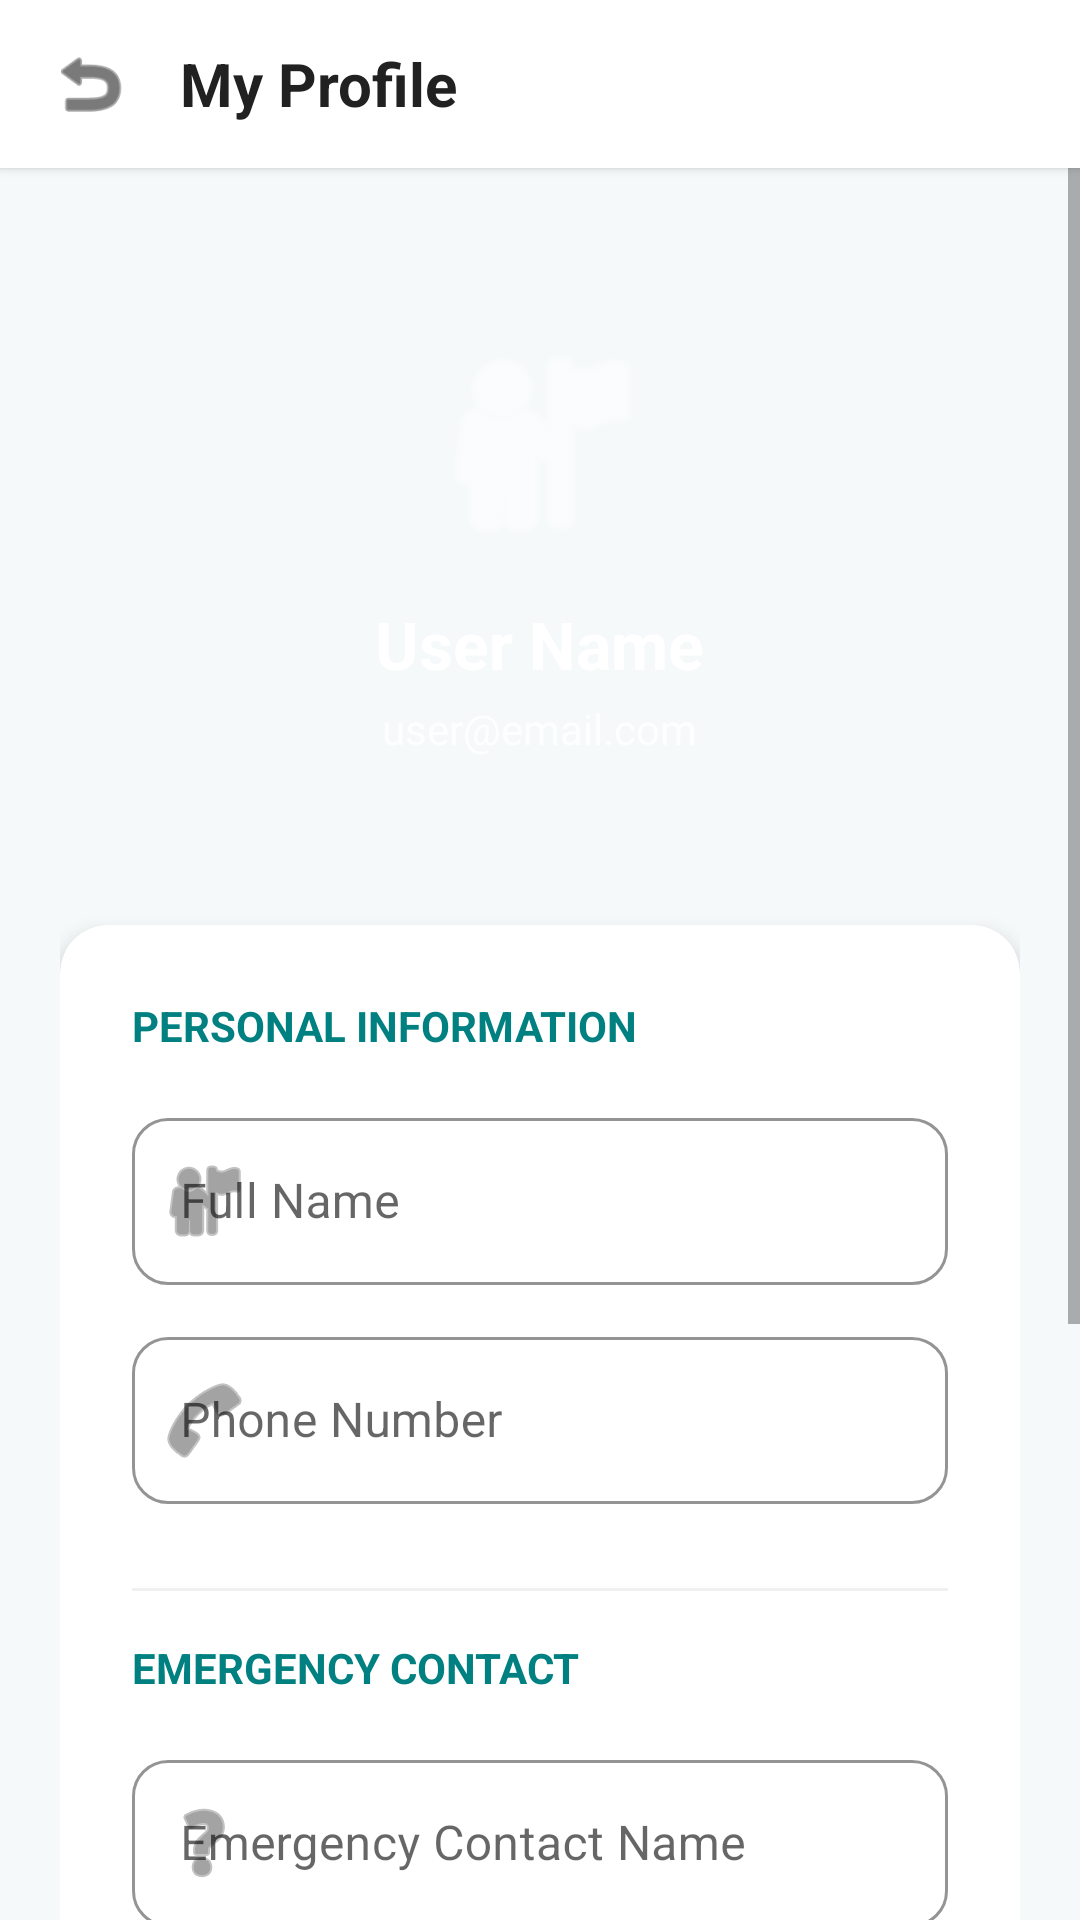

The Android layout XML behind this screen, and the referenced resources:
<!-- AndroidManifest.xml: application theme Theme.MediLink -->
<!-- res/layout/activity_profile.xml -->
<?xml version="1.0" encoding="utf-8"?>
<LinearLayout xmlns:android="http://schemas.android.com/apk/res/android"
    xmlns:app="http://schemas.android.com/apk/res-auto"
    android:layout_width="match_parent"
    android:layout_height="match_parent"
    android:orientation="vertical"
    android:background="@color/background">

    
    <LinearLayout
        android:layout_width="match_parent"
        android:layout_height="56dp"
        android:background="@color/surface"
        android:gravity="center_vertical"
        android:paddingHorizontal="16dp"
        android:elevation="2dp"
        android:orientation="horizontal">

        <ImageView
            android:id="@+id/iv_back"
            android:layout_width="28dp"
            android:layout_height="28dp"
            android:src="@android:drawable/ic_menu_revert"
            android:tint="@color/text_primary"
            android:clickable="true"
            android:focusable="true"
            android:contentDescription="Back" />

        <TextView
            android:layout_width="0dp"
            android:layout_height="wrap_content"
            android:layout_weight="1"
            android:layout_marginStart="16dp"
            android:text="@string/my_profile"
            android:textColor="@color/text_primary"
            android:textSize="20sp"
            android:textStyle="bold" />
    </LinearLayout>

    <ScrollView
        android:layout_width="match_parent"
        android:layout_height="match_parent"
        android:fillViewport="true">

        <LinearLayout
            android:layout_width="match_parent"
            android:layout_height="wrap_content"
            android:orientation="vertical"
            android:padding="20dp">

            
            <LinearLayout
                android:layout_width="match_parent"
                android:layout_height="wrap_content"
                android:background="@drawable/profile_header_bg"
                android:gravity="center"
                android:orientation="vertical"
                android:padding="32dp"
                android:layout_marginBottom="24dp">

                <ImageView
                    android:id="@+id/img_profile"
                    android:layout_width="80dp"
                    android:layout_height="80dp"
                    android:src="@android:drawable/ic_menu_myplaces"
                    android:scaleType="centerCrop"
                    android:tint="@color/white"
                    android:alpha="0.9" />

                <TextView
                    android:id="@+id/tv_header_name"
                    android:layout_width="wrap_content"
                    android:layout_height="wrap_content"
                    android:text="User Name"
                    android:textColor="@color/white"
                    android:textSize="22sp"
                    android:textStyle="bold"
                    android:layout_marginTop="12dp" />

                <TextView
                    android:id="@+id/tv_header_email"
                    android:layout_width="wrap_content"
                    android:layout_height="wrap_content"
                    android:text="user@email.com"
                    android:textColor="@color/white"
                    android:textSize="14sp"
                    android:alpha="0.8"
                    android:layout_marginTop="4dp" />
            </LinearLayout>

            
            <androidx.cardview.widget.CardView
                android:layout_width="match_parent"
                android:layout_height="wrap_content"
                style="@style/MediCard"
                android:layout_marginBottom="24dp">

                <LinearLayout
                    android:layout_width="match_parent"
                    android:layout_height="wrap_content"
                    android:orientation="vertical"
                    android:padding="24dp">

                    <TextView
                        android:layout_width="wrap_content"
                        android:layout_height="wrap_content"
                        android:text="@string/personal_info"
                        android:textColor="@color/primary"
                        android:textSize="14sp"
                        android:textStyle="bold"
                        android:textAllCaps="true"
                        android:layout_marginBottom="16dp" />

                    <com.google.android.material.textfield.TextInputLayout
                        style="@style/MediInput"
                        android:layout_width="match_parent"
                        android:layout_height="wrap_content"
                        android:layout_marginBottom="12dp"
                        app:startIconDrawable="@android:drawable/ic_menu_myplaces">
                        <com.google.android.material.textfield.TextInputEditText
                            android:id="@+id/et_profile_name"
                            android:layout_width="match_parent"
                            android:layout_height="wrap_content"
                            android:hint="@string/full_name_hint" />
                    </com.google.android.material.textfield.TextInputLayout>

                    <com.google.android.material.textfield.TextInputLayout
                        style="@style/MediInput"
                        android:layout_width="match_parent"
                        android:layout_height="wrap_content"
                        android:layout_marginBottom="12dp"
                        app:startIconDrawable="@android:drawable/ic_menu_call">
                        <com.google.android.material.textfield.TextInputEditText
                            android:id="@+id/et_profile_phone"
                            android:layout_width="match_parent"
                            android:layout_height="wrap_content"
                            android:hint="@string/phone_hint"
                            android:inputType="phone" />
                    </com.google.android.material.textfield.TextInputLayout>

                    
                    <View
                        android:layout_width="match_parent"
                        android:layout_height="1dp"
                        android:background="@color/border_light"
                        android:layout_marginVertical="16dp" />

                    <TextView
                        android:layout_width="wrap_content"
                        android:layout_height="wrap_content"
                        android:text="@string/emergency_contact"
                        android:textColor="@color/primary"
                        android:textSize="14sp"
                        android:textStyle="bold"
                        android:textAllCaps="true"
                        android:layout_marginBottom="16dp" />

                    <com.google.android.material.textfield.TextInputLayout
                        style="@style/MediInput"
                        android:layout_width="match_parent"
                        android:layout_height="wrap_content"
                        android:layout_marginBottom="12dp"
                        app:startIconDrawable="@android:drawable/ic_menu_help">
                        <com.google.android.material.textfield.TextInputEditText
                            android:id="@+id/et_emergency_name"
                            android:layout_width="match_parent"
                            android:layout_height="wrap_content"
                            android:hint="@string/emergency_name_hint" />
                    </com.google.android.material.textfield.TextInputLayout>

                    <com.google.android.material.textfield.TextInputLayout
                        style="@style/MediInput"
                        android:layout_width="match_parent"
                        android:layout_height="wrap_content"
                        android:layout_marginBottom="24dp"
                        app:startIconDrawable="@android:drawable/ic_menu_call">
                        <com.google.android.material.textfield.TextInputEditText
                            android:id="@+id/et_emergency_phone"
                            android:layout_width="match_parent"
                            android:layout_height="wrap_content"
                            android:hint="@string/emergency_phone_hint"
                            android:inputType="phone" />
                    </com.google.android.material.textfield.TextInputLayout>

                    <com.google.android.material.button.MaterialButton
                        android:id="@+id/btn_save_profile"
                        style="@style/PrimaryButton"
                        android:layout_width="match_parent"
                        android:layout_height="wrap_content"
                        android:text="@string/save_changes" />

                </LinearLayout>
            </androidx.cardview.widget.CardView>

            <com.google.android.material.button.MaterialButton
                android:id="@+id/btn_logout"
                style="@style/OutlineButton"
                android:layout_width="match_parent"
                android:layout_height="wrap_content"
                android:text="@string/sign_out"
                app:icon="@android:drawable/ic_menu_close_clear_cancel"
                android:textColor="@color/danger"
                app:strokeColor="@color/danger"
                app:iconTint="@color/danger" />

        </LinearLayout>
    </ScrollView>
</LinearLayout>
<!-- resources referenced by this layout -->
<resources>
  <color name="background">#F5F9FA</color>
  <color name="border_light">#F0F0F0</color>
  <color name="danger">#EF5350</color>
  <color name="primary">#008080</color>
  <color name="surface">#FFFFFF</color>
  <color name="text_primary">#212121</color>
  <color name="white">#FFFFFF</color>
  <string name="emergency_contact">Emergency Contact</string>
  <string name="emergency_name_hint">Emergency Contact Name</string>
  <string name="emergency_phone_hint">Emergency Contact Phone</string>
  <string name="full_name_hint">Full Name</string>
  <string name="my_profile">My Profile</string>
  <string name="personal_info">Personal Information</string>
  <string name="phone_hint">Phone Number</string>
  <string name="save_changes">Save Changes</string>
  <string name="sign_out">Sign Out</string>
  <style name="MediCard">
          <item name="cardCornerRadius">16dp</item>
          <item name="cardElevation">4dp</item>
          <item name="cardBackgroundColor">@color/surface</item>
      </style>
  <style name="MediInput" parent="Widget.MaterialComponents.TextInputLayout.OutlinedBox">
          <item name="boxCornerRadiusTopStart">12dp</item>
          <item name="boxCornerRadiusTopEnd">12dp</item>
          <item name="boxCornerRadiusBottomStart">12dp</item>
          <item name="boxCornerRadiusBottomEnd">12dp</item>
          <item name="boxStrokeColor">@color/primary</item>
          <item name="hintTextColor">@color/primary</item>
      </style>
  <style name="OutlineButton" parent="Widget.MaterialComponents.Button.OutlinedButton">
          <item name="android:textColor">@color/text_secondary</item>
          <item name="android:textSize">16sp</item>
          <item name="android:textAllCaps">false</item>
          <item name="strokeColor">@color/border</item>
          <item name="cornerRadius">12dp</item>
          <item name="android:paddingTop">14dp</item>
          <item name="android:paddingBottom">14dp</item>
      </style>
  <style name="PrimaryButton" parent="Widget.MaterialComponents.Button">
          <item name="android:textColor">@color/white</item>
          <item name="android:textSize">16sp</item>
          <item name="android:textAllCaps">false</item>
          <item name="android:fontFamily">sans-serif-medium</item>
          <item name="backgroundTint">@color/primary</item>
          <item name="cornerRadius">12dp</item>
          <item name="android:paddingTop">14dp</item>
          <item name="android:paddingBottom">14dp</item>
      </style>
  <style name="Theme.MediLink" parent="Theme.MaterialComponents.Light.NoActionBar">
          <item name="colorPrimary">@color/primary</item>
          <item name="colorPrimaryDark">@color/primary_dark</item>
          <item name="colorAccent">@color/accent</item>
          <item name="android:windowBackground">@color/background</item>
          <item name="android:statusBarColor">@color/primary_dark</item>
          <item name="android:navigationBarColor">@color/white</item>
          <item name="android:fontFamily">sans-serif</item>
      </style>
  <color name="text_secondary">#616161</color>
  <color name="border">#E0E0E0</color>
  <color name="primary_dark">#006666</color>
  <color name="accent">#4CAF50</color>
</resources>
